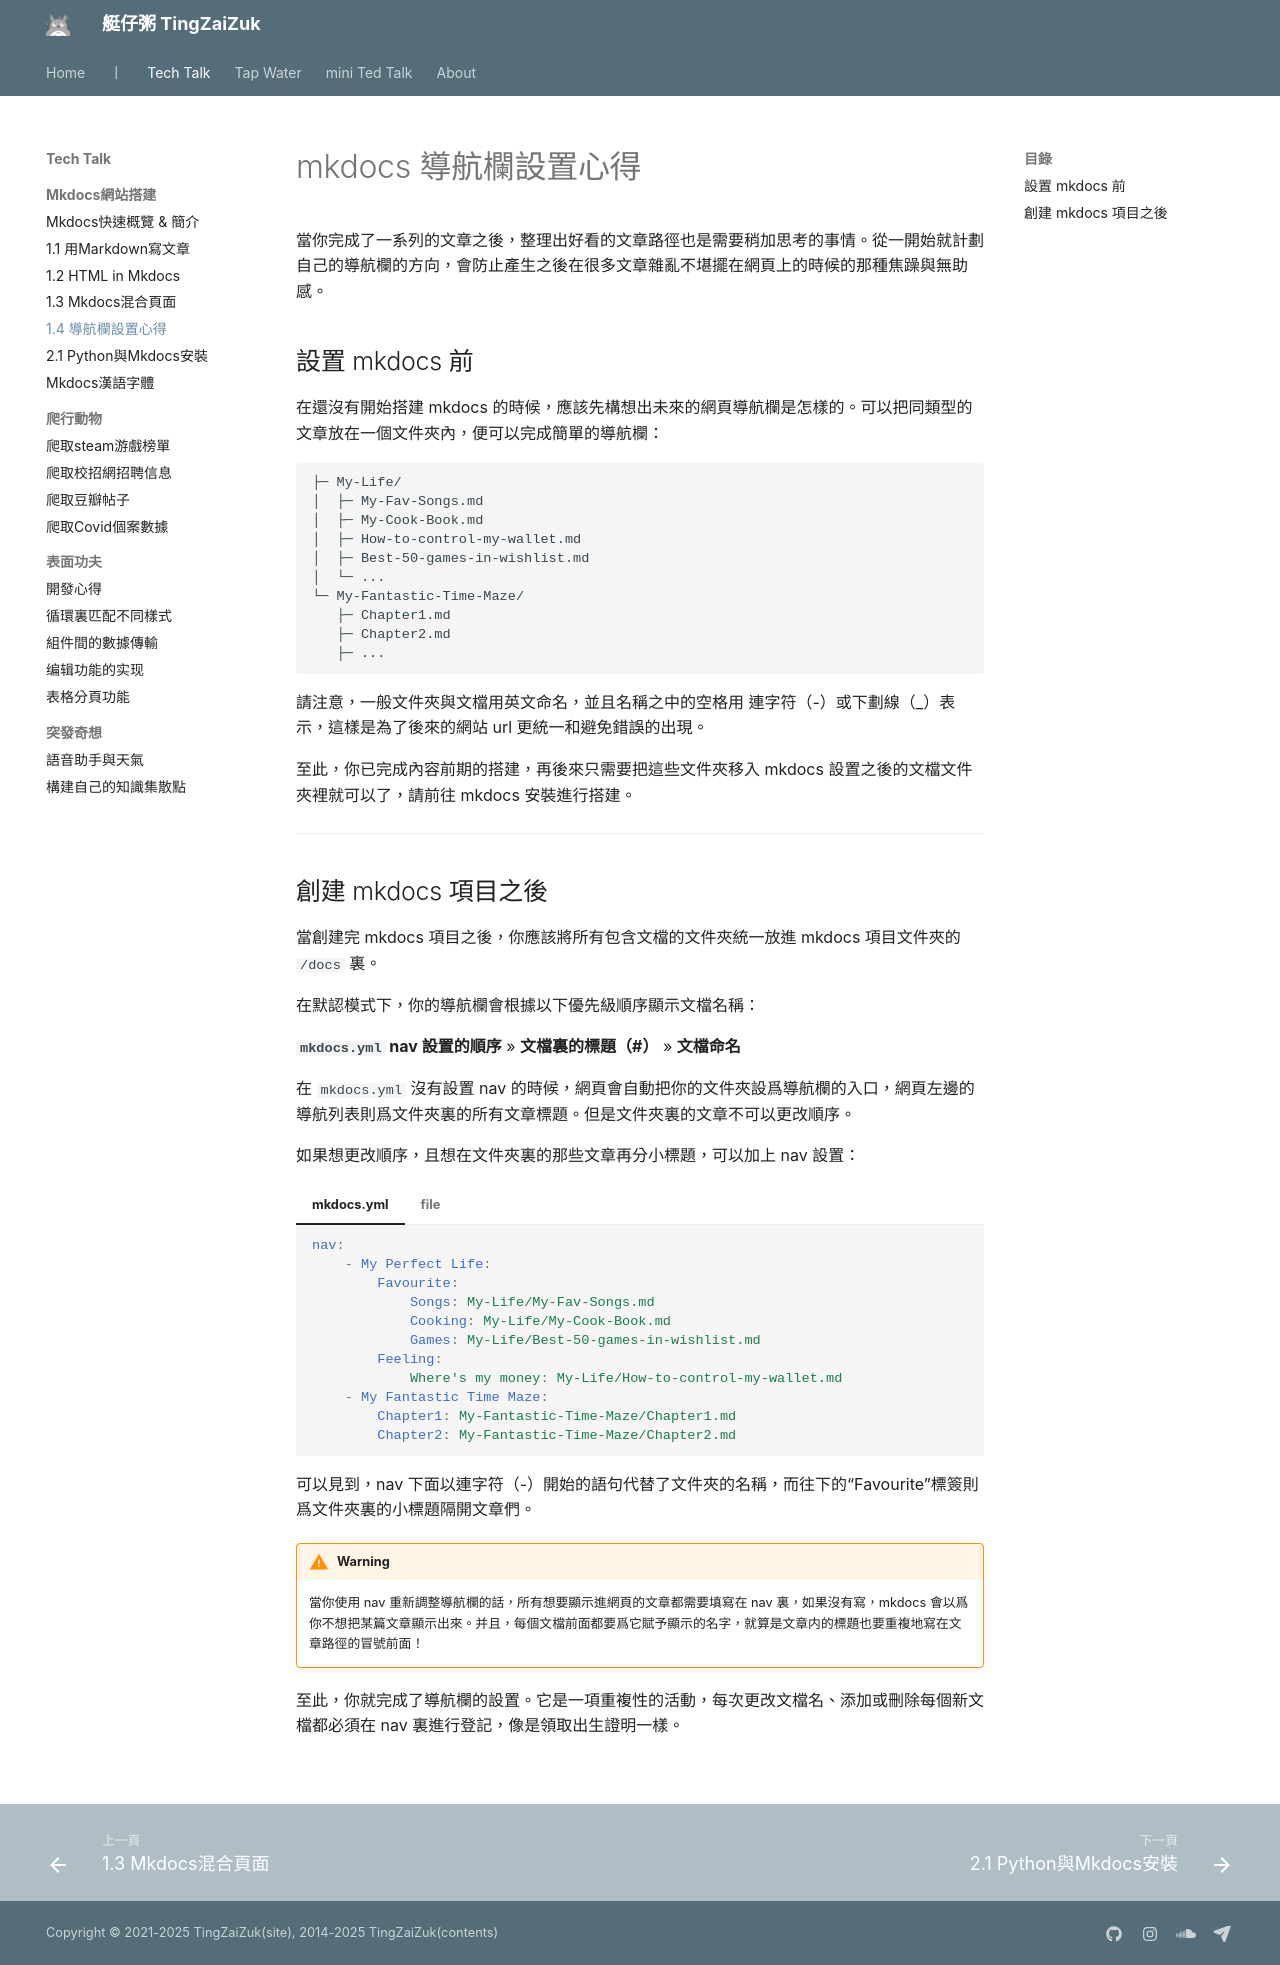

repository: herointene/herointene.github.io · page: tech/mkdocs-nav/index.html · generator: mkdocs

# mkdocs 導航欄設置心得

當你完成了一系列的文章之後，整理出好看的文章路徑也是需要稍加思考的事情。從一開始就計劃自己的導航欄的方向，會防止產生之後在很多文章雜亂不堪擺在網頁上的時候的那種焦躁與無助感。

## 設置 mkdocs 前

在還沒有開始搭建 mkdocs 的時候，應該先構想出未來的網頁導航欄是怎樣的。可以把同類型的文章放在一個文件夾內，便可以完成簡單的導航欄：

```
├─ My-Life/
│  ├─ My-Fav-Songs.md
│  ├─ My-Cook-Book.md
│  ├─ How-to-control-my-wallet.md
│  ├─ Best-50-games-in-wishlist.md
│  └─ ...
└─ My-Fantastic-Time-Maze/
   ├─ Chapter1.md
   ├─ Chapter2.md
   ├─ ...
```

請注意，一般文件夾與文檔用英文命名，並且名稱之中的空格用 連字符（-）或下劃線（_）表示，這樣是為了後來的網站 url 更統一和避免錯誤的出現。

至此，你已完成內容前期的搭建，再後來只需要把這些文件夾移入 mkdocs 設置之後的文檔文件夾裡就可以了，請前往 mkdocs 安裝進行搭建。

---

## 創建 mkdocs 項目之後

當創建完 mkdocs 項目之後，你應該將所有包含文檔的文件夾統一放進 mkdocs 項目文件夾的 `/docs`  裏。

在默認模式下，你的導航欄會根據以下優先級順序顯示文檔名稱：

**`mkdocs.yml` nav 設置的順序**  &#187; **文檔裏的標題（#）** &#187; **文檔命名**

在 `mkdocs.yml` 沒有設置 nav 的時候，網頁會自動把你的文件夾設爲導航欄的入口，網頁左邊的導航列表則爲文件夾裏的所有文章標題。但是文件夾裏的文章不可以更改順序。

如果想更改順序，且想在文件夾裏的那些文章再分小標題，可以加上 nav 設置：


=== "mkdocs.yml"
    ```yaml
    nav:
        - My Perfect Life:
            Favourite:    
                Songs: My-Life/My-Fav-Songs.md
                Cooking: My-Life/My-Cook-Book.md
                Games: My-Life/Best-50-games-in-wishlist.md
            Feeling:
                Where's my money: My-Life/How-to-control-my-wallet.md
        - My Fantastic Time Maze:
            Chapter1: My-Fantastic-Time-Maze/Chapter1.md
            Chapter2: My-Fantastic-Time-Maze/Chapter2.md
    ```
=== "file"
    ```
    docs/
    ├─ My-Life/
    │  ├─ My-Fav-Songs.md
    │  ├─ My-Cook-Book.md
    │  ├─ How-to-control-my-wallet.md
    │  ├─ Best-50-games-in-wishlist.md
    │  └─ ...
    └─ My-Fantastic-Time-Maze/
    ├─ Chapter1.md
    ├─ Chapter2.md
    ├─ ...
    ```

可以見到，nav 下面以連字符（-）開始的語句代替了文件夾的名稱，而往下的“Favourite”標簽則爲文件夾裏的小標題隔開文章們。

!!! Warning
    當你使用 nav 重新調整導航欄的話，所有想要顯示進網頁的文章都需要填寫在 nav 裏，如果沒有寫，mkdocs 會以爲你不想把某篇文章顯示出來。并且，每個文檔前面都要爲它賦予顯示的名字，就算是文章内的標題也要重複地寫在文章路徑的冒號前面！

至此，你就完成了導航欄的設置。它是一項重複性的活動，每次更改文檔名、添加或刪除每個新文檔都必須在 nav 裏進行登記，像是領取出生證明一樣。

<br>
